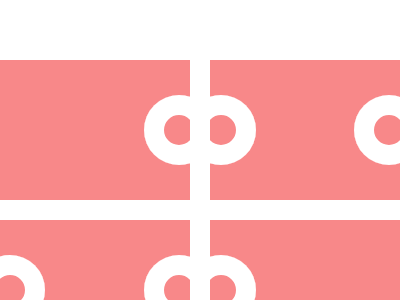

Here is a drawing made with CSS. Write the source that renders it.

<body>
  <div a>
    <div b></div>
    <div c></div>
    <div d></div>
    <div e></div>
  </div>
</body>
<style>
  * {
    box-sizing: border-box;
    margin: 0;
    padding: 0;
  }
  body {
    width: 400px;
    height: 300px;
    display: grid;
    place-content:center;
    background: #FFFFFF;
    margin: 20vh auto;
  }
  div[a] {
    display: grid;
    width: 100%;
    height: 100%;
    grid-template-columns: repeat(2, 200px);
    padding: 0;
    gap: 20px;
  }
  div[a]>div {
    position: relative;
    display: block;
    height: 140px;
    background:#F88889;
    overflow: hidden;
  }
  div[c]::before, div[d]::before, div[c]::after, div[d]::after, div[b]::before, div[e]::before{
    content: "";
    width: 70px;
    height: 70px;
    background: #FFFFFF;
    position: absolute;
    display: block;
    left: -15px;
    top: 50%;
    translate: 0 -50%;
    border-radius: 100%;
    box-shadow: inset 0 0 0px 20px #FFFFFF,
      inset 0 0 0px 80px #F88889
  }

  div[b]::before {
    left: initial;
    right: -24px;
  }

  div[c]::before , div[e]::before{
    left: -24px;
  }

  div[c]::after{
    left: initial;
     right: -14px;
  }

   div[d]::after{
    right: -24px;
    left: initial;
  }

</style>
